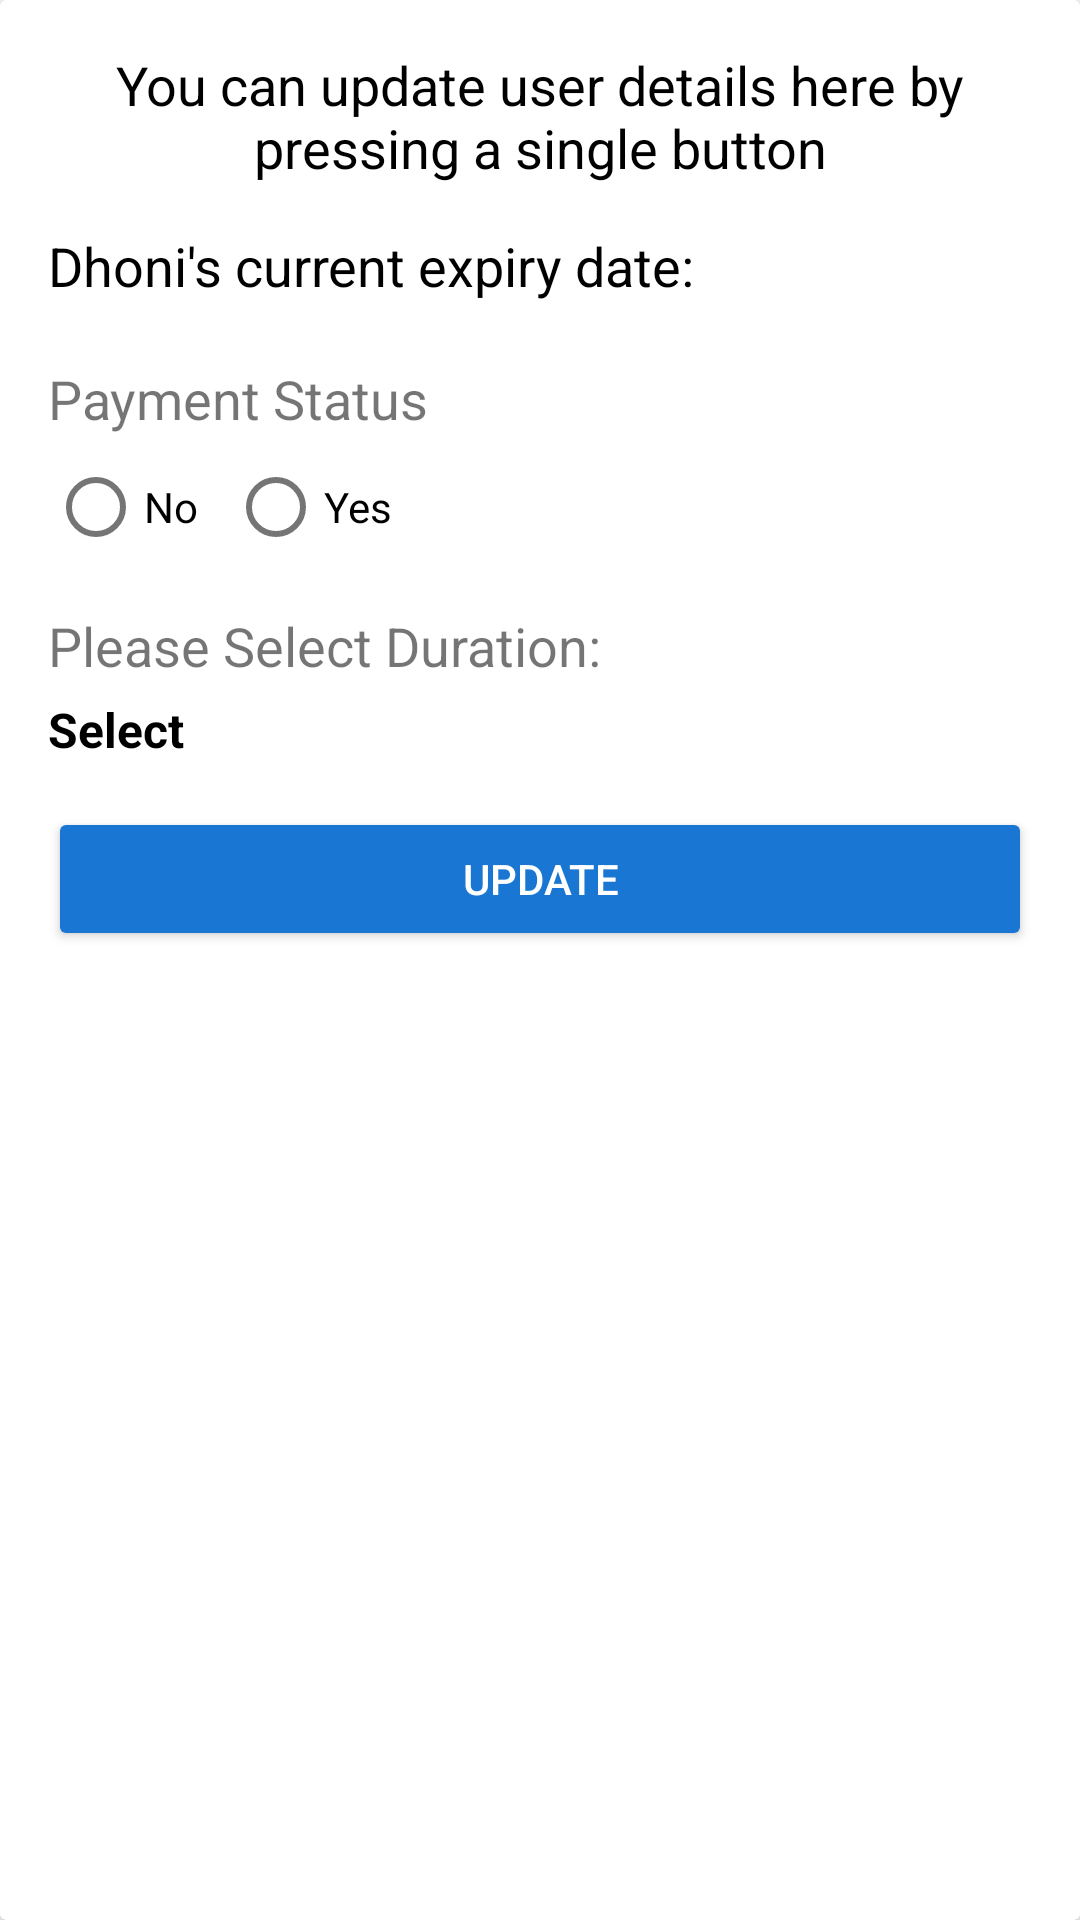

Android layout source for this screen:
<!-- AndroidManifest.xml: application theme Theme.DhoniFantasy -->
<!-- res/layout/dialog_update_payment.xml -->
<?xml version="1.0" encoding="utf-8"?>
<androidx.cardview.widget.CardView xmlns:android="http://schemas.android.com/apk/res/android"
    android:layout_width="match_parent"
    android:layout_height="wrap_content">

    <LinearLayout xmlns:android="http://schemas.android.com/apk/res/android"
        android:layout_width="match_parent"
        android:layout_height="wrap_content"
        android:orientation="vertical"
        android:padding="16dp">

        <TextView
            android:layout_width="wrap_content"
            android:layout_height="wrap_content"
            android:fontFamily="sans-serif"
            android:gravity="center"
            android:text="You can update user details here by pressing a single button"
            android:textColor="@android:color/black"
            android:textSize="18sp" />


        <TextView
            android:id="@+id/tvUserExpDate"
            android:layout_width="wrap_content"
            android:layout_height="wrap_content"
            android:layout_marginTop="15dp"
            android:fontFamily="sans-serif"
            android:gravity="center"
            android:text="Dhoni's current expiry date: "
            android:textColor="@android:color/black"
            android:textSize="18sp" />


        <TextView
            android:layout_width="wrap_content"
            android:layout_height="wrap_content"
            android:layout_marginTop="20dp"
            android:text="Payment Status"
            android:textSize="18sp" />

        <RadioGroup
            android:layout_width="match_parent"
            android:layout_height="wrap_content"
            android:orientation="horizontal">

            <RadioButton
                android:id="@+id/rbNo"
                android:layout_width="wrap_content"
                android:layout_height="wrap_content"
                android:text="No" />

            <RadioButton
                android:id="@+id/rbYes"
                android:layout_width="wrap_content"
                android:layout_height="wrap_content"
                android:layout_marginLeft="10dp"
                android:text="Yes" />

        </RadioGroup>

        <LinearLayout
            android:layout_width="match_parent"
            android:layout_height="wrap_content"
            android:layout_marginTop="10dp"
            android:orientation="horizontal">

            <TextView
                android:layout_width="wrap_content"
                android:layout_height="wrap_content"
                android:text="Please Select Duration: "
                android:textSize="18sp" />


        </LinearLayout>

        <TextView
            android:layout_width="match_parent"
            android:layout_height="wrap_content"
            android:textSize="16sp"
            android:fontFamily="sans-serif"
            android:layout_marginTop="5dp"
            android:id="@+id/tvDialogUpdatePaymentExpDate"
            android:textStyle="bold"
            android:textColor="@android:color/black"
            android:text="Select"/>

        
        
        
        


        <androidx.appcompat.widget.AppCompatButton
            android:id="@+id/btnTvUpdatePayment"
            android:layout_width="match_parent"
            android:layout_height="wrap_content"
            android:layout_marginTop="15dp"
            android:backgroundTint="@color/purple_700"
            android:text="Update"
            android:textColor="@android:color/white" />

    </LinearLayout>

</androidx.cardview.widget.CardView>
<!-- resources referenced by this layout -->
<resources>
  <color name="purple_700">#1976D2</color>
  <style name="Theme.DhoniFantasy" parent="Theme.MaterialComponents.Light.DarkActionBar">
          
  
          <item name="android:forceDarkAllowed" tools:targetApi="q">false</item>
  
          <item name="colorPrimary">@color/purple_500</item>
          <item name="colorPrimaryVariant">@color/purple_700</item>
          <item name="colorOnPrimary">@color/white</item>
          
          <item name="colorSecondary">@color/teal_200</item>
          <item name="colorSecondaryVariant">@color/teal_700</item>
          <item name="colorOnSecondary">@color/black</item>
          
          <item name="android:statusBarColor" tools:targetApi="l">@android:color/white</item>
          <item name="android:windowLightStatusBar" tools:targetApi="m">true</item>
          
  
          <item name="windowActionBar">false</item>
          <item name="windowNoTitle">true</item>
  
  
      </style>
  <color name="purple_500">#2196F3</color>
  <color name="white">#FFFFFFFF</color>
  <color name="teal_200">#FF03DAC5</color>
  <color name="teal_700">#FF018786</color>
  <color name="black">#FF000000</color>
</resources>
